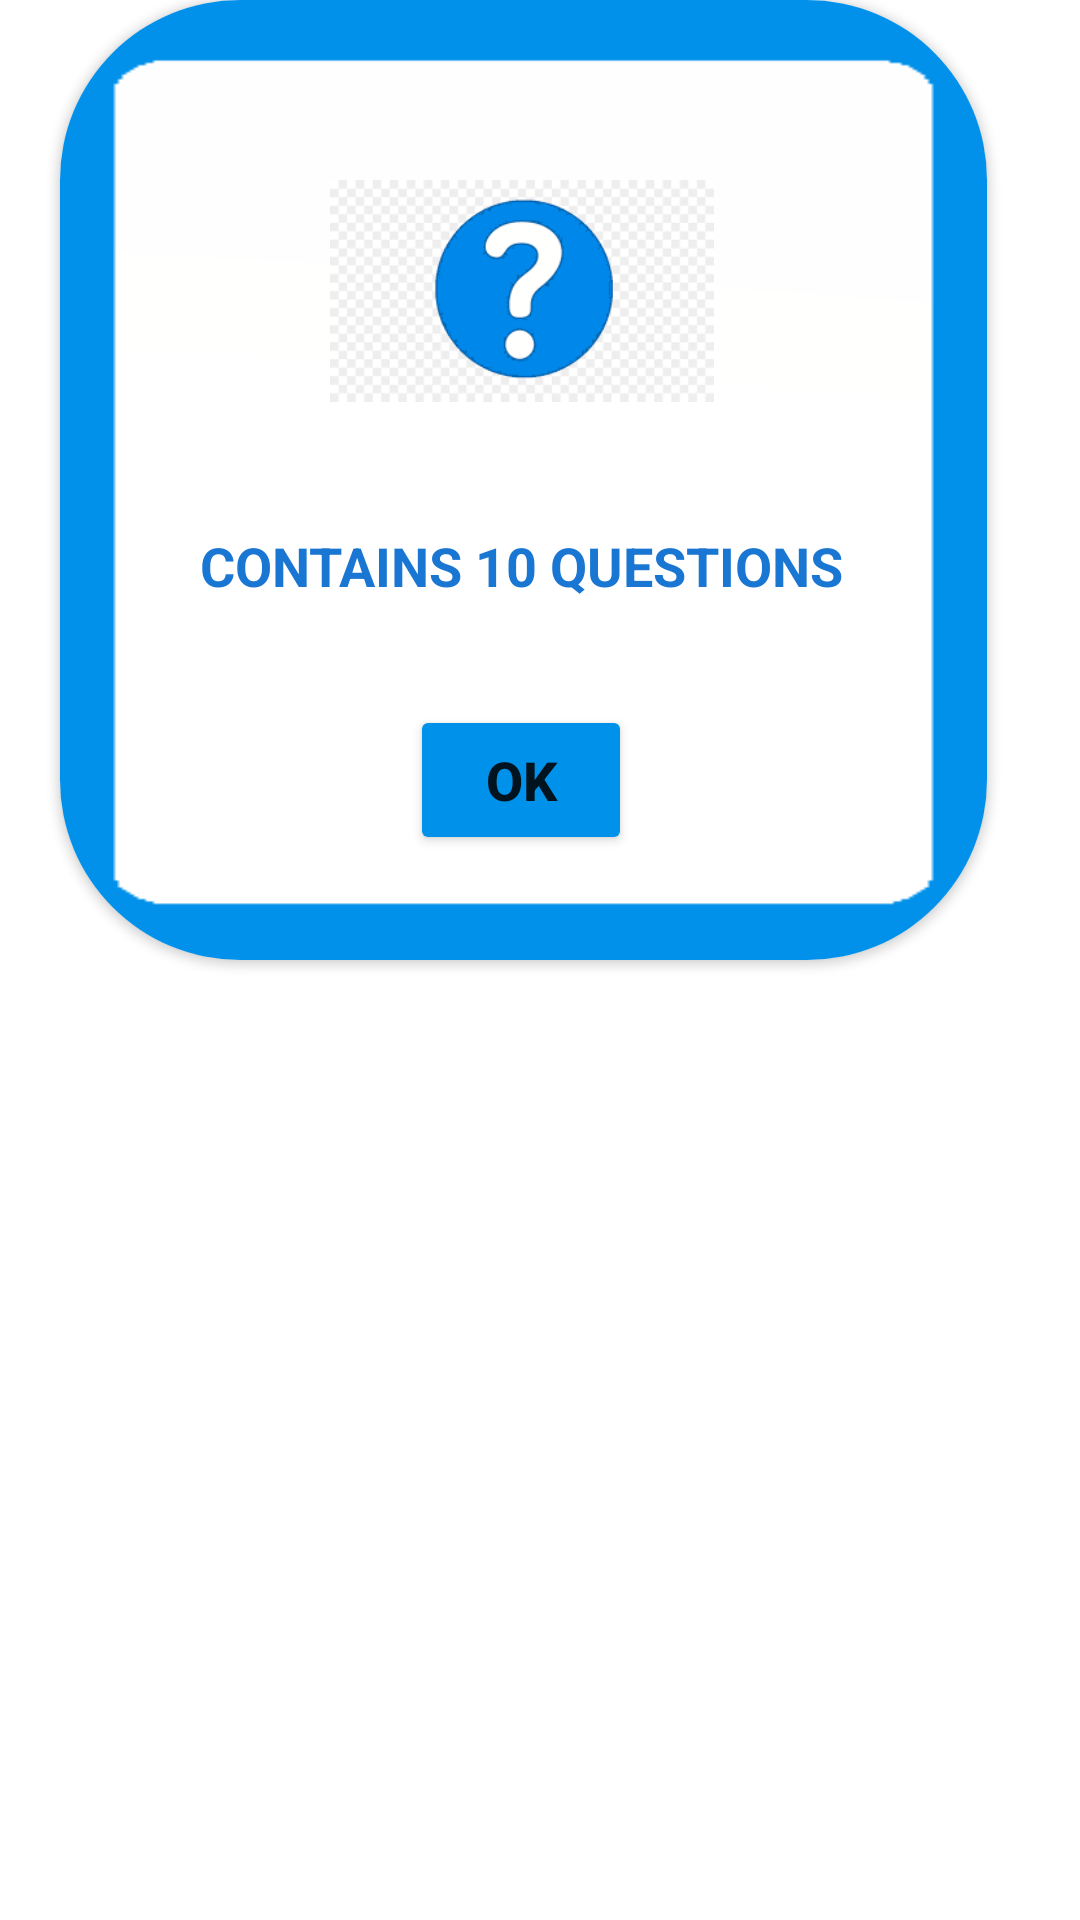

Produce the Android XML layout that renders to this screen, including the resource entries it uses.
<!-- AndroidManifest.xml: application theme Theme.LoginApp -->
<!-- res/layout/dialog_questions.xml -->
<?xml version="1.0" encoding="utf-8"?>
<androidx.constraintlayout.widget.ConstraintLayout xmlns:android="http://schemas.android.com/apk/res/android"
    xmlns:app="http://schemas.android.com/apk/res-auto"
    xmlns:tools="http://schemas.android.com/tools"
    android:layout_width="350dp"
    android:layout_height="wrap_content"
    android:layout_gravity="center">

    <androidx.cardview.widget.CardView
        android:layout_width="309dp"
        android:layout_height="320dp"
        app:cardCornerRadius="60dp"
        app:layout_constraintBottom_toBottomOf="parent"
        app:layout_constraintEnd_toEndOf="parent"
        app:layout_constraintHorizontal_bias="0.39"
        app:layout_constraintStart_toStartOf="parent"
        app:layout_constraintTop_toTopOf="parent"
        app:layout_constraintVertical_bias="0.0">

        <androidx.constraintlayout.widget.ConstraintLayout
            android:layout_width="match_parent"
            android:layout_height="323dp"

            android:background="@drawable/finalimage5">

            <ImageView
                android:id="@+id/imageView10"
                android:layout_width="128dp"
                android:layout_height="98dp"
                android:layout_marginTop="48dp"
                app:layout_constraintEnd_toEndOf="parent"
                app:layout_constraintHorizontal_bias="0.497"
                app:layout_constraintStart_toStartOf="parent"
                app:layout_constraintTop_toTopOf="parent"
                app:srcCompat="@drawable/myquestion" />

            <TextView
                android:id="@+id/textView24"
                android:layout_width="257dp"
                android:layout_height="45dp"
                android:layout_marginTop="20dp"
                android:gravity="center"
                android:text="CONTAINS 10 QUESTIONS"
                android:textColor="#1976D2"
                android:textSize="18sp"
                android:textStyle="bold"
                app:layout_constraintEnd_toEndOf="parent"
                app:layout_constraintHorizontal_bias="0.486"
                app:layout_constraintStart_toStartOf="parent"
                app:layout_constraintTop_toBottomOf="@+id/imageView10" />

            <Button
                android:id="@+id/button10"
                android:layout_width="74dp"
                android:layout_height="50dp"
                android:layout_marginTop="24dp"
                android:backgroundTint="@color/blue"
                android:text="OK"
                android:textSize="18sp"
                android:textStyle="bold"
                app:layout_constraintEnd_toEndOf="parent"
                app:layout_constraintHorizontal_bias="0.497"
                app:layout_constraintStart_toStartOf="parent"
                app:layout_constraintTop_toBottomOf="@+id/textView24" />
        </androidx.constraintlayout.widget.ConstraintLayout>

    </androidx.cardview.widget.CardView>

</androidx.constraintlayout.widget.ConstraintLayout>
<!-- resources referenced by this layout -->
<resources>
  <color name="blue">#0091EA</color>
  <!-- drawable finalimage5: png bitmap (drawable, 1730 bytes) -->
  <!-- drawable myquestion: png bitmap (drawable, 12700 bytes) -->
  <style name="Theme.LoginApp" parent="Theme.MaterialComponents.DayNight.DarkActionBar">
          
          <item name="colorPrimary">@color/purple_500</item>
          <item name="colorPrimaryVariant">@color/purple_700</item>
          <item name="colorOnPrimary">@color/white</item>
          
          <item name="colorSecondary">@color/teal_200</item>
          <item name="colorSecondaryVariant">@color/teal_700</item>
  
          
          <item name="android:statusBarColor" tools:targetApi="l">#A024B8</item>
          
      </style>
  <color name="purple_500">#FF6200EE</color>
  <color name="purple_700">#FF3700B3</color>
  <color name="white">#FFFFFFFF</color>
  <color name="teal_200">#FF03DAC5</color>
  <color name="teal_700">#FF018786</color>
</resources>
